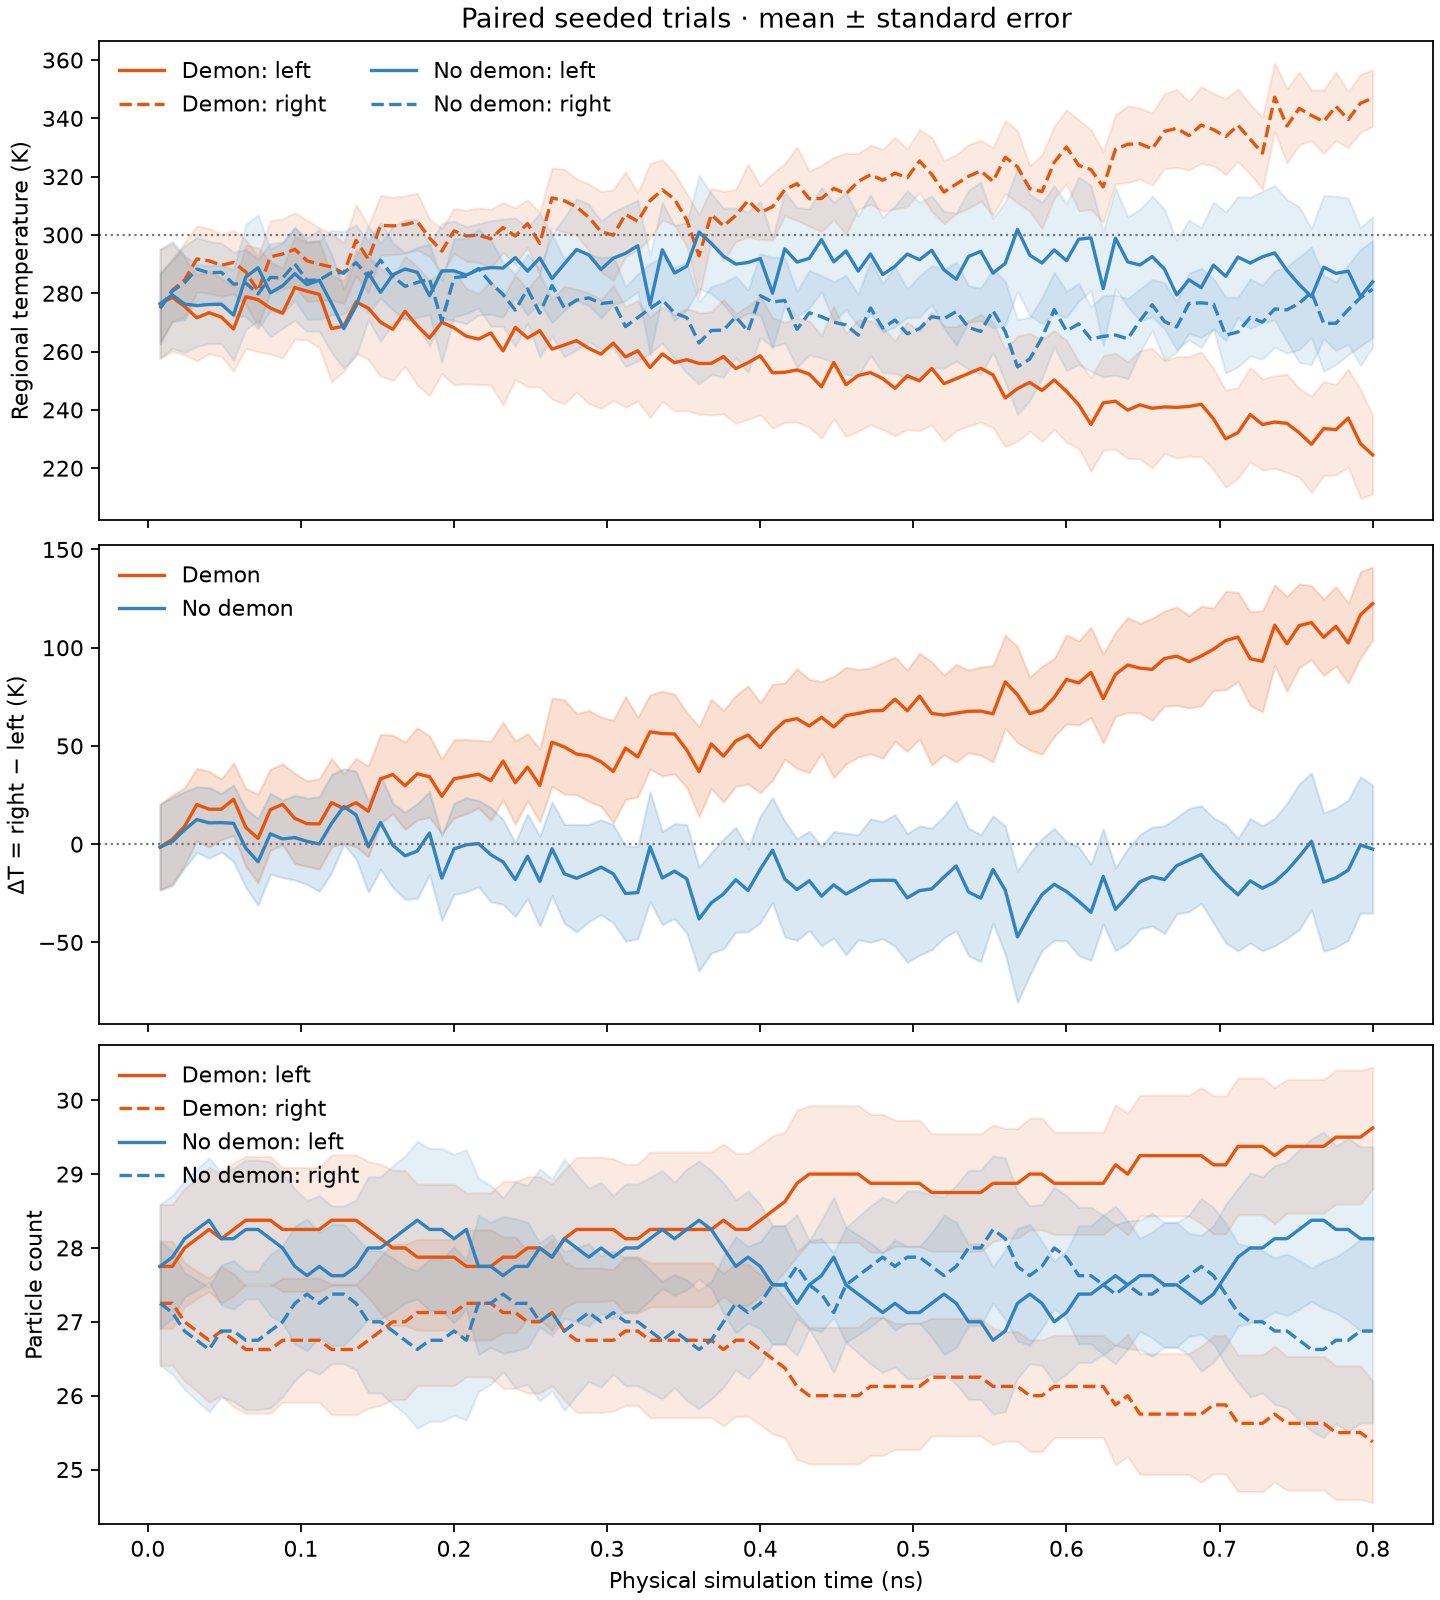

The table this chart was drawn from, first rows:
seed, demon, time_ns, step, temperature_left_K, temperature_right_K, delta_temperature_K, count_left, count_right, kinetic_energy_J, relative_energy_drift, left_to_right_fast_accepted, left_to_right_fast_rejected, left_to_right_slow_accepted, left_to_right_slow_rejected, right_to_left_fast_accepted, right_to_left_fast_rejected, right_to_left_slow_accepted, right_to_left_slow_rejected
7, True, 0.008, 40, 315.5, 209.5, -106, 26, 29, 1.9968115861437595e-19, 0.0, 1, 0, 0, 0, 0, 0, 0, 0
7, True, 0.016, 80, 305.8, 223.8, -81.93, 26, 29, 1.996811586143759e-19, -2.411256472257593e-16, 1, 0, 0, 0, 0, 0, 0, 0
7, True, 0.024, 120, 305.2, 218.4, -86.78, 27, 28, 1.996811586143759e-19, -2.411256472257593e-16, 1, 0, 0, 0, 0, 0, 1, 0
7, True, 0.032, 160, 297.4, 220.8, -76.63, 27, 28, 1.9968115861437593e-19, -1.2056282361287965e-16, 1, 0, 0, 0, 0, 0, 1, 0
7, True, 0.04, 200, 311.1, 221.5, -89.61, 27, 28, 1.9968115861437593e-19, -1.2056282361287965e-16, 1, 0, 0, 0, 0, 0, 1, 0
7, True, 0.048, 240, 284.2, 226.8, -57.46, 26, 29, 1.9968115861437593e-19, -1.2056282361287965e-16, 2, 0, 0, 0, 0, 0, 1, 0
7, True, 0.056, 280, 289.3, 225.4, -63.89, 26, 29, 1.9968115861437595e-19, 0.0, 2, 0, 0, 1, 0, 0, 1, 0
7, True, 0.064, 320, 317, 225.2, -91.79, 27, 28, 1.996811586143759e-19, -2.411256472257593e-16, 2, 0, 0, 1, 0, 0, 2, 0
7, True, 0.072, 360, 316.7, 229, -87.72, 27, 28, 1.996811586143759e-19, -2.411256472257593e-16, 2, 0, 0, 1, 0, 0, 2, 0
7, True, 0.08, 400, 299.1, 223.4, -75.62, 27, 28, 1.9968115861437588e-19, -3.616884708386389e-16, 2, 0, 0, 1, 0, 0, 2, 0
7, True, 0.088, 440, 315.8, 224.1, -91.66, 27, 28, 1.996811586143759e-19, -2.411256472257593e-16, 2, 0, 0, 1, 0, 0, 2, 0
7, True, 0.096, 480, 315.1, 216.1, -98.99, 27, 28, 1.996811586143759e-19, -2.411256472257593e-16, 2, 0, 0, 1, 0, 0, 2, 0
7, True, 0.104, 520, 310.5, 224.4, -86.03, 27, 28, 1.996811586143759e-19, -2.411256472257593e-16, 2, 0, 0, 1, 0, 0, 2, 0
7, True, 0.112, 560, 315.8, 225.1, -90.77, 27, 28, 1.996811586143759e-19, -2.411256472257593e-16, 2, 0, 0, 1, 0, 0, 2, 0
7, True, 0.12, 600, 291.9, 228.9, -63.09, 27, 28, 1.9968115861437588e-19, -3.616884708386389e-16, 2, 0, 0, 1, 0, 0, 2, 0
7, True, 0.128, 640, 313.9, 228.2, -85.7, 27, 28, 1.996811586143759e-19, -2.411256472257593e-16, 2, 1, 0, 1, 0, 0, 2, 0
7, True, 0.136, 680, 315, 227.8, -87.18, 27, 28, 1.996811586143759e-19, -2.411256472257593e-16, 2, 1, 0, 1, 0, 0, 2, 0
7, True, 0.144, 720, 310.2, 228.8, -81.46, 27, 28, 1.9968115861437588e-19, -3.616884708386389e-16, 2, 1, 0, 1, 0, 0, 2, 0
7, True, 0.152, 760, 287.1, 246, -41.02, 26, 29, 1.9968115861437588e-19, -3.616884708386389e-16, 3, 1, 0, 1, 0, 0, 2, 0
7, True, 0.16, 800, 278.8, 262.8, -15.96, 25, 30, 1.9968115861437585e-19, -4.822512944515186e-16, 4, 1, 0, 1, 0, 0, 2, 0
7, True, 0.168, 840, 276.5, 263.4, -13.11, 25, 30, 1.9968115861437588e-19, -3.616884708386389e-16, 4, 1, 0, 2, 0, 0, 2, 0
7, True, 0.176, 880, 269.2, 257.6, -11.56, 25, 30, 1.9968115861437588e-19, -3.616884708386389e-16, 4, 1, 0, 2, 0, 0, 2, 0
7, True, 0.184, 920, 279.9, 264.2, -15.8, 25, 30, 1.9968115861437588e-19, -3.616884708386389e-16, 4, 1, 0, 2, 0, 1, 2, 0
7, True, 0.192, 960, 271.4, 262.8, -8.515, 25, 30, 1.9968115861437585e-19, -4.822512944515186e-16, 4, 1, 0, 2, 0, 1, 2, 0
7, True, 0.2, 1000, 278.3, 262.9, -15.36, 25, 30, 1.996811586143759e-19, -2.411256472257593e-16, 4, 1, 0, 2, 0, 1, 2, 0
7, True, 0.208, 1040, 281, 249.6, -31.41, 25, 30, 1.9968115861437585e-19, -4.822512944515186e-16, 4, 1, 0, 2, 0, 1, 2, 0
7, True, 0.216, 1080, 264, 255.1, -8.888, 25, 30, 1.996811586143758e-19, -7.233769416772778e-16, 4, 1, 0, 2, 0, 1, 2, 0
7, True, 0.224, 1120, 273.8, 263.8, -9.911, 25, 30, 1.9968115861437583e-19, -6.028141180643982e-16, 4, 1, 0, 2, 0, 1, 2, 0
7, True, 0.232, 1160, 276, 263.6, -12.46, 25, 30, 1.9968115861437588e-19, -3.616884708386389e-16, 4, 1, 0, 2, 0, 1, 2, 0
7, True, 0.24, 1200, 277.8, 262.2, -15.64, 25, 30, 1.9968115861437588e-19, -3.616884708386389e-16, 4, 1, 0, 2, 0, 1, 2, 0
7, True, 0.248, 1240, 271.3, 262.5, -8.759, 25, 30, 1.9968115861437588e-19, -3.616884708386389e-16, 4, 1, 0, 2, 0, 1, 2, 0
7, True, 0.256, 1280, 280.6, 265.4, -15.18, 25, 30, 1.9968115861437593e-19, -1.2056282361287965e-16, 4, 1, 0, 3, 0, 1, 2, 0
7, True, 0.264, 1320, 279.4, 257.5, -21.84, 25, 30, 1.9968115861437593e-19, -1.2056282361287965e-16, 4, 1, 0, 3, 0, 1, 2, 0
7, True, 0.272, 1360, 279.1, 259.1, -20.04, 26, 29, 1.996811586143759e-19, -2.411256472257593e-16, 4, 1, 0, 3, 0, 1, 3, 0
7, True, 0.28, 1400, 276.1, 263.2, -12.88, 26, 29, 1.9968115861437583e-19, -6.028141180643982e-16, 4, 1, 0, 3, 0, 1, 3, 0
7, True, 0.288, 1440, 277.4, 265.2, -12.19, 26, 29, 1.9968115861437585e-19, -4.822512944515186e-16, 4, 1, 0, 3, 0, 1, 3, 0
7, True, 0.296, 1480, 256.5, 262.6, 6.156, 26, 29, 1.9968115861437588e-19, -3.616884708386389e-16, 4, 1, 0, 3, 0, 1, 3, 0
7, True, 0.304, 1520, 259.9, 237.7, -22.24, 27, 28, 1.9968115861437585e-19, -4.822512944515186e-16, 4, 1, 0, 3, 0, 1, 4, 0
7, True, 0.312, 1560, 273.9, 263, -10.91, 27, 28, 1.9968115861437583e-19, -6.028141180643982e-16, 4, 1, 0, 4, 0, 2, 4, 0
7, True, 0.32, 1600, 268.2, 252.7, -15.54, 27, 28, 1.9968115861437585e-19, -4.822512944515186e-16, 4, 1, 0, 5, 0, 2, 4, 0
7, True, 0.328, 1640, 225.5, 238.4, 12.88, 27, 28, 1.9968115861437588e-19, -3.616884708386389e-16, 4, 1, 0, 5, 0, 2, 4, 0
7, True, 0.336, 1680, 273.6, 259.9, -13.71, 27, 28, 1.9968115861437585e-19, -4.822512944515186e-16, 4, 1, 0, 5, 0, 3, 4, 0
7, True, 0.344, 1720, 259.4, 266.8, 7.344, 27, 28, 1.9968115861437585e-19, -4.822512944515186e-16, 4, 1, 0, 5, 0, 3, 4, 0
7, True, 0.352, 1760, 270, 266, -4.007, 27, 28, 1.9968115861437585e-19, -4.822512944515186e-16, 4, 1, 0, 5, 0, 3, 4, 0
7, True, 0.36, 1800, 273.3, 261.5, -11.86, 27, 28, 1.996811586143759e-19, -2.411256472257593e-16, 4, 1, 0, 5, 0, 3, 4, 0
7, True, 0.368, 1840, 273.5, 270.9, -2.538, 27, 28, 1.9968115861437588e-19, -3.616884708386389e-16, 4, 1, 0, 5, 0, 3, 4, 0
7, True, 0.376, 1880, 270.9, 241.4, -29.54, 28, 27, 1.996811586143759e-19, -2.411256472257593e-16, 4, 1, 0, 5, 0, 3, 5, 0
7, True, 0.384, 1920, 247.3, 260.3, 13.08, 28, 27, 1.9968115861437588e-19, -3.616884708386389e-16, 4, 1, 0, 5, 0, 3, 5, 0
7, True, 0.392, 1960, 260.3, 238.7, -21.57, 28, 27, 1.996811586143759e-19, -2.411256472257593e-16, 4, 1, 0, 5, 0, 3, 5, 0
7, True, 0.4, 2000, 266.3, 269.8, 3.42, 28, 27, 1.996811586143759e-19, -2.411256472257593e-16, 4, 1, 0, 5, 0, 3, 5, 1
7, True, 0.408, 2040, 267.5, 265.1, -2.378, 28, 27, 1.9968115861437585e-19, -4.822512944515186e-16, 4, 1, 0, 5, 0, 3, 5, 1
7, True, 0.416, 2080, 262.6, 272.4, 9.851, 28, 27, 1.9968115861437583e-19, -6.028141180643982e-16, 4, 1, 0, 5, 0, 3, 5, 1
7, True, 0.424, 2120, 268.8, 270.2, 1.362, 28, 27, 1.996811586143759e-19, -2.411256472257593e-16, 4, 1, 0, 5, 0, 3, 5, 1
7, True, 0.432, 2160, 271.2, 262.3, -8.935, 28, 27, 1.9968115861437588e-19, -3.616884708386389e-16, 4, 1, 0, 5, 0, 3, 5, 2
7, True, 0.44, 2200, 253.1, 250.8, -2.33, 28, 27, 1.9968115861437585e-19, -4.822512944515186e-16, 4, 1, 0, 5, 0, 3, 5, 2
7, True, 0.448, 2240, 263.3, 265.8, 2.505, 28, 27, 1.9968115861437588e-19, -3.616884708386389e-16, 4, 1, 0, 5, 0, 3, 5, 2
7, True, 0.456, 2280, 241.6, 248.7, 7.097, 28, 27, 1.996811586143759e-19, -2.411256472257593e-16, 4, 1, 0, 5, 0, 3, 5, 2
7, True, 0.464, 2320, 246.8, 273.5, 26.68, 28, 27, 1.9968115861437585e-19, -4.822512944515186e-16, 4, 1, 0, 5, 0, 3, 5, 2
7, True, 0.472, 2360, 266.1, 269.9, 3.815, 28, 27, 1.9968115861437585e-19, -4.822512944515186e-16, 4, 1, 0, 5, 0, 4, 5, 2
7, True, 0.48, 2400, 267.1, 266, -1.08, 28, 27, 1.9968115861437578e-19, -8.439397652901574e-16, 4, 1, 0, 6, 0, 4, 5, 3
... 1,540 more rows
